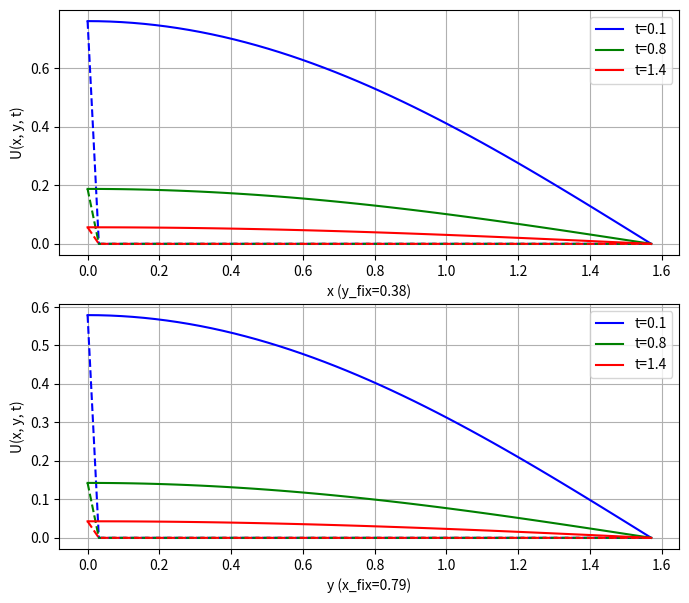
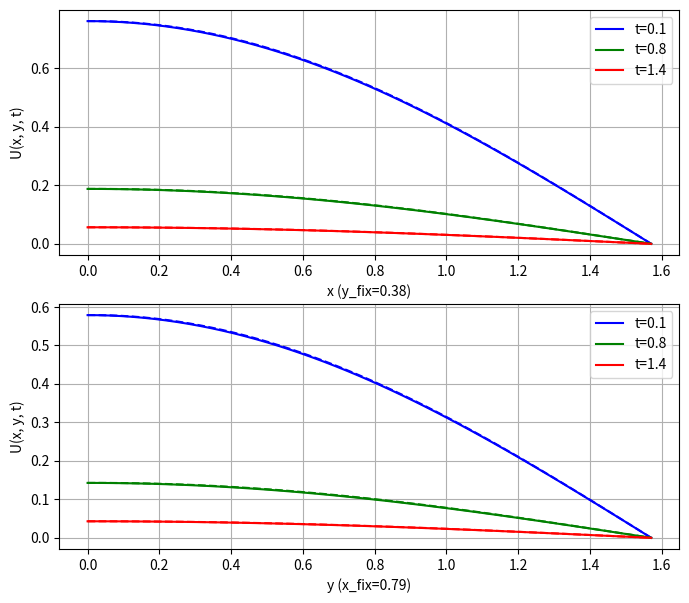
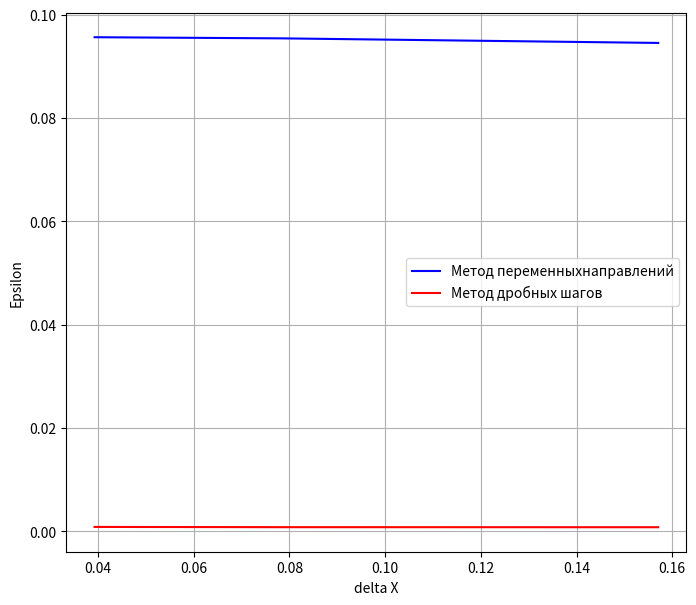
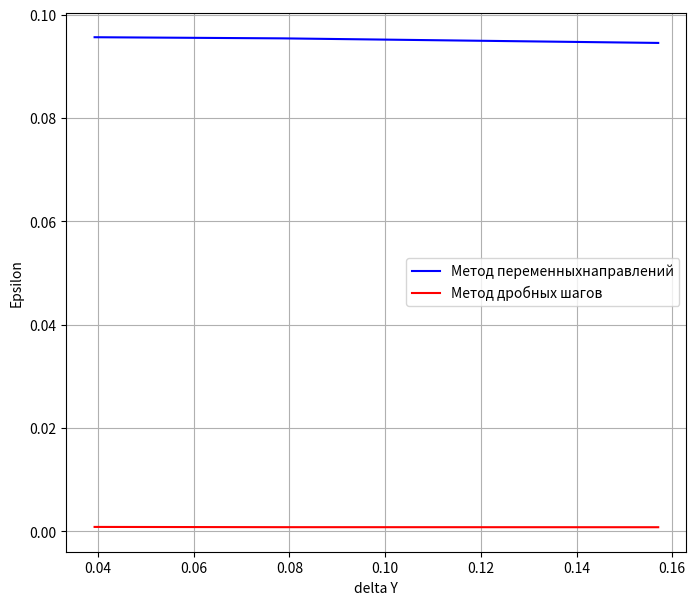

Python code for these plots, in order:
import matplotlib.pyplot as plt
import numpy as np
from copy import deepcopy

plt.rcParams['figure.figsize'] = [8, 7]
mu1 = 1
mu2 = 1
a = 1


# Объявление начальных и краевых условий
def phi1(x, t):
    return np.cos(mu1 * x) * np.exp(-(mu1 * mu1 + mu2 * mu2) * a * t)


def phi2(x, t):
    return 0


def phi3(y, t):
    return np.cos(mu2 * y) * np.exp(-(mu1 * mu1 + mu2 * mu2) * a * t)


def phi4(y, t):
    return 0


def psi(x, y):
    return np.cos(mu1 * x) * np.cos(mu2 * y)


# Точное решение
def U(x, y, t):
    return np.cos(mu1 * x) * np.cos(mu2 * y) * np.exp(-(mu1 * mu1 + mu2 * mu2) * a * t)


# Норма
def norm(v1, v2):
    return np.amax(np.abs(v1 - v2))


def Check(A):
    if np.shape(A)[0] != np.shape(A)[1]:
        return False
    n = np.shape(A)[0]
    for i in range(n):
        sum = 0
        for j in range(n):
            if i != j:
                sum += abs(A[i][j])
        if abs(A[i][i]) < sum:
            return False
    return True


# Метод прогонки
def solve(a, b):
    if (Check(a)):
        p = np.zeros(len(b))
        q = np.zeros(len(b))
        p[0] = -a[0][1] / a[0][0]
        q[0] = b[0] / a[0][0]
        for i in range(1, len(p) - 1):
            p[i] = -a[i][i + 1] / (a[i][i] + a[i][i - 1] * p[i - 1])
            q[i] = (b[i] - a[i][i - 1] * q[i - 1]) / (a[i][i] + a[i][i - 1] * p[i - 1])
        i = len(a) - 1
        p[-1] = 0
        q[-1] = (b[-1] - a[-1][-2] * q[-2]) / (a[-1][-1] + a[-1][-2] * p[-2])
        x = np.zeros(len(b))
        x[-1] = q[-1]
        for i in reversed(range(len(b) - 1)):
            x[i] = p[i] * x[i + 1] + q[i]
        return x


# Функция для вычисления ошибок
def error(Nt, l, tau, U):
    N_array = [10, 20, 40]
    size = np.size(N_array)
    h_array = np.zeros(size)
    errors1x = np.zeros(size)
    errors2x = np.zeros(size)
    errors1y = np.zeros(size)
    errors2y = np.zeros(size)
    for i in range(0, size):
        h_array[i] = l / N_array[i]
        x_array = np.arange(0, l + h_array[i], h_array[i])
        y_array = np.arange(0, l + h_array[i], h_array[i])
        u1 = VariableDirectionMethod(Nt, N_array[i], N_array[i], tau, h_array[i], h_array[i])
        u2 = FractionalStepsMethod(Nt, N_array[i], N_array[i], tau, h_array[i], h_array[i])
        t = tau * Nt / 2
        x = h_array[i] * N_array[i] / 2
        y = h_array[i] * N_array[i] / 2
        if (np.size(x_array) != N_array[i] + 1):
            x_array = x_array[N_array[i] + 1]
            y_array = y_array[N_array[i] + 1]
        ux_correct = np.array([U(x_i * h_array[i], y, t) for x_i in range(N_array[i] + 1)])
        uy_correct = np.array([U(x, y_i * h_array[i], t) for y_i in range(N_array[i] + 1)])
        u1x_calculated = u1[int(Nt / 2)][:][int(N_array[i] / 2)]
        u2x_calculated = u2[int(Nt / 2)][:][int(N_array[i] / 2)]
        u1y_calculated = u1[int(Nt / 2)][int(N_array[i] / 2)][:]
        u2y_calculated = u2[int(Nt / 2)][int(N_array[i] / 2)][:]
        errors1x[i] = np.amax(np.abs(ux_correct - u1x_calculated))
        errors2x[i] = np.amax(np.abs(ux_correct - u2x_calculated))
        errors1y[i] = np.amax(np.abs(uy_correct - u1y_calculated))
        errors2y[i] = np.amax(np.abs(uy_correct - u2y_calculated))
    return N_array, errors1x, errors2x, errors1y, errors2y


# Функция для построения графиков ошибок
def show_errors(Nt, l, tau, U):
    N_array, errors1x, errors2x, errors1y, errors2y = error(Nt, l, tau, U)
    colors = ['blue', 'red']
    delta = np.zeros(np.size(N_array))
    for i in range(np.size(N_array)):
        delta[i] = l / N_array[i]
    delta2 = np.zeros(np.size(N_array))
    for i in range(np.size(N_array)):
        delta2[i] = l / N_array[np.size(N_array) - i - 1]
    fig, ax = plt.subplots()
    plt.plot(delta, errors1x, color=colors[0], label='Метод переменныхнаправлений')
    plt.plot(delta2, errors2x, color=colors[1], label='Метод дробных шагов')
    ax.set_xlabel('delta X')
    ax.set_ylabel('Epsilon')
    plt.grid()
    ax.legend()
    plt.show()
    fig, ax = plt.subplots()
    plt.plot(delta, errors1y, color=colors[0], label='Метод переменныхнаправлений')
    plt.plot(delta2, errors2y, color=colors[1], label='Метод дробных шагов')
    ax.set_xlabel('delta Y')
    ax.set_ylabel('Epsilon')
    plt.grid()
    ax.legend()
    plt.show()


# Функция для построения графиков решения
def show_solution(Nx, Ny, Nt, hx, hy, tau, U, u):
    x_array = np.array([i * hx for i in range(Nx + 1)])
    y_array = np.array([j * hy for j in range(Ny + 1)])
    fig, ax = plt.subplots(2)
    t = [int(Nt * 0.05), int(Nt * 0.4), int(Nt * 0.7)]
    x_fix = int(Nx / 2)
    y_fix = int(Ny / 4)
    colors = ['blue', 'green', 'red']
    for i in range(len(t)):
        u_correct = np.zeros(Nx + 1)
        for x in range(Nx + 1):
            u_correct[x] = U(x * hx, y_fix * hy, t[i] * tau)
        u_calculated = u[t[i]][:][y_fix]
        ax[0].plot(y_array, u_correct, color=colors[i], label='t=%s' % round(t[i] * tau, 2))
        ax[0].plot(y_array, u_calculated, color=colors[i], linestyle='--')
    for i in range(len(t)):
        u_correct = np.zeros(Ny + 1)
        for y in range(Ny + 1):
            u_correct[y] = U(x_fix * hx, y * hy, t[i] * tau)
        u_calculated = u[t[i]][x_fix][:]
        ax[1].plot(y_array, u_correct, color=colors[i], label='t=%s' % round(t[i] * tau, 2))
        ax[1].plot(y_array, u_calculated, color=colors[i], linestyle='--')
    label1 = 'x (y_fix=%s)' % round(y_fix * hy, 2)
    label2 = 'y (x_fix=%s)' % round(x_fix * hx, 2)
    ax[0].set_xlabel(label1)
    ax[0].set_ylabel('U(x, y, t)')
    ax[0].grid()
    ax[0].legend()
    ax[1].set_xlabel(label2)
    ax[1].set_ylabel('U(x, y, t)')
    ax[1].grid()
    ax[1].legend()
    plt.show()


# Метод переменных направлений
def VariableDirectionMethod(Nt, Nx, Ny, tau, hx, hy):
    u = np.zeros((Nt + 1, Nx + 1, Ny + 1))
    # Заполняем краевые условия 1-го рода
    for t in range(Nt + 1):
        for x in range(Nx + 1):
            u[t][x][0] = phi1(x * hx, t * tau)
            u[t][x][Ny] = phi2(x * hx, t * tau)
    for t in range(Nt + 1):
        for y in range(Ny + 1):
            u[t][0][y] = phi3(y * hy, t * tau)
            u[t][Nx][y] = phi4(y * hy, t * tau)
    for x in range(Nx + 1):
        for y in range(Ny + 1):
            u[0][x][y] = psi(y * hy, x * hx)
    # Выполнение схемы метода переменных направлений
    for t in range(Nt):
        # Первый дробный шаг
        tmp = deepcopy(u[t])  # Временная переменная для хранения промежуточного состояния на шаге tau + 1 / 2
    for y in range(1, Ny):
        # Заполнение матрицы для метода прогонки на 1-ом дробном шаге
        matrix = np.zeros((Nx - 1, Nx - 1))
        d = np.zeros(Nx - 1)
        a_i = a * tau / (2 * hx * hx)
        b_i = -(a * tau / (hx * hx) + 1)
        c_i = a * tau / (2 * hx * hx)
        # Первая строка
        matrix[0][0] = b_i
        matrix[0][1] = c_i
        d[0] = -(u[t][1][y] + (a * tau / (2 * hy * hy)) * (u[t][1][y - 1] - 2 * u[t][1][y] + u[t][1][y + 1]) + a * tau / (2 * hx * hx) * phi3(y * hy, (t + 1 / 2) * tau))
        # Строки с первой по N-2
        for x in range(1, Nx - 2):
            matrix[x][x - 1] = a_i
            matrix[x][x] = b_i
            matrix[x][x + 1] = c_i
            d[x] = -(u[t][x + 1][y] + (a * tau / (2 * hy * hy)) * (u[t][x + 1][y - 1] - 2 * u[t][x + 1][y] + u[t][x + 1][y + 1]))
        # Последняя строка
        matrix[Nx - 2][Nx - 3] = a_i
        matrix[Nx - 2][Nx - 2] = b_i
        d[Nx - 2] = -(u[t][Nx - 1][y] + (a * tau / (2 * hy * hy)) * (u[t][Nx - 1][y - 1] - 2 * u[t][Nx - 1][y] + u[t][Nx - 1][y + 1]) + a * tau / (2 * hx * hx) * phi4(y * hy, (t + 1 / 2) * tau))
        # Решем СЛАУ методом прогонки
        ans = np.linalg.solve(matrix, d)
        p = tmp[1:Nx, y]
        tmp[1:Nx, y] = ans
    # Меняем краевые условия во временном массиве на шаге tau+1/2
    tmp[0][:] = np.array([phi3(j * hy, (t + 1 / 2) * tau) for j in range(Ny + 1)])
    tmp[Nx][:] = np.array([phi4(j * hy, (t + 1 / 2) * tau) for j in range(Ny + 1)])
    tmp[:][0] = np.array([phi1(i * hx, (t + 1 / 2) * tau) for i in range(Nx + 1)])
    tmp[:][Ny] = np.array([phi2(i * hx, (t + 1 / 2) * tau) for i in range(Nx + 1)])
    # Второй дробный шаг
    for x in range(1, Nx):
        # Заполнение матрицы для метода прогонки на 2-ом дробном шаге
        matrix = np.zeros((Ny - 1, Ny - 1))
        d = np.zeros(Ny - 1)
        a_i = a * tau / (2 * hy * hy)
        b_i = -(a * tau / (hy * hy) + 1)
        c_i = a * tau / (2 * hy * hy)
        # Первая строка
        matrix[0][0] = b_i
        matrix[0][1] = c_i
        d[0] = -(tmp[x][1] + (a * tau / (2 * hx * hx)) * (tmp[x - 1][1] - 2 * tmp[x][1] + tmp[x + 1][1]) + a * tau / (2 * hy * hy) * phi1(x * hx, (t + 1) * tau))
        # Строки с первой по N-2
        for y in range(1, Ny - 2):
            matrix[y][y - 1] = a_i
            matrix[y][y] = b_i
            matrix[y][y + 1] = c_i
            d[y] = -(tmp[x][y + 1] + (a * tau / (2 * hx * hx)) * (tmp[x - 1][y + 1] - 2 * tmp[x][y + 1] + tmp[x + 1][y + 1]))
        # Последняя строка
        matrix[Ny - 2][Ny - 3] = a_i
        matrix[Ny - 2][Ny - 2] = b_i
        d[Ny - 2] = -(tmp[x][Ny - 1] + (a * tau / (2 * hx * hx)) * (tmp[x - 1][Ny - 1] - 2 * tmp[x][Ny - 1] + tmp[x + 1][Ny - 1]) + a * tau / (2 * hy * hy) * phi2(x * hx, (t + 1) * tau))
        # Решем СЛАУ методом прогонки
        ans = np.linalg.solve(matrix, d)
        u[t + 1, x, 1:Ny] = ans
    return u


def FractionalStepsMethod(Nt, Nx, Ny, tau, hx, hy):
    u = np.zeros((Nt + 1, Nx + 1, Ny + 1))
    # Заполняем краевые условия 1-го рода
    for t in range(Nt + 1):
        for x in range(Nx + 1):
            u[t][x][0] = phi1(x * hx, t * tau)
            u[t][x][Ny] = phi2(x * hx, t * tau)
    for t in range(Nt + 1):
        for y in range(Ny + 1):
            u[t][0][y] = phi3(y * hy, t * tau)
            u[t][Nx][y] = phi4(y * hy, t * tau)
    for x in range(Nx + 1):
        for y in range(Ny + 1):
            u[0][x][y] = psi(y * hy, x * hx)
    # Выполнение схемы метода переменных направлений
    for t in range(Nt):
        # Первый дробный шаг
        tmp = deepcopy(u[t])  # Временная переменная для хранения промежуточного состояния на шаге tau + 1 / 2
        for y in range(1, Ny):
            # Заполнение матрицы для метода прогонки на 1-ом дробном шаге
            matrix = np.zeros((Nx - 1, Nx - 1))
            d = np.zeros(Nx - 1)
            a_i = a * tau / (hx * hx)
            b_i = -(a * tau * 2 / (hx * hx) + 1)
            c_i = a * tau / (hx * hx)
            # Первая строка
            matrix[0][0] = b_i
            matrix[0][1] = c_i
            d[0] = -(u[t][1][y] + a * tau / (hx * hx) * phi3(y * hy, (t + 1 / 2) * tau))
            # Строки с первой по N-2
            for x in range(1, Nx - 2):
                matrix[x][x - 1] = a_i
                matrix[x][x] = b_i
                matrix[x][x + 1] = c_i
                d[x] = -u[t][x + 1][y]
            # Последняя строка
            matrix[Nx - 2][Nx - 3] = a_i
            matrix[Nx - 2][Nx - 2] = b_i
            d[Nx - 2] = -(u[t][Nx - 1][y] + a * tau / (hx * hx) * phi4(y * hy, (t + 1 / 2) * tau))
            # Решем СЛАУ методом прогонки
            ans = np.linalg.solve(matrix, d)
            p = tmp[1:Nx, y]
            tmp[1:Nx, y] = ans
        # Меняем краевые условия во временном массиве на шаге tau+1/2
        tmp[0][:] = np.array([phi3(j * hy, (t + 1 / 2) * tau) for j in range(Ny + 1)])
        tmp[Nx][:] = np.array([phi4(j * hy, (t + 1 / 2) * tau) for j in range(Ny + 1)])
        tmp[:][0] = np.array([phi1(i * hx, (t + 1 / 2) * tau) for i in range(Nx + 1)])
        tmp[:][Ny] = np.array([phi2(i * hx, (t + 1 / 2) * tau) for i in range(Nx + 1)])
        # Второй дробный шаг
        for x in range(1, Nx):
            # Заполнение матрицы для метода прогонки на 2-ом дробном шаге
            matrix = np.zeros((Ny - 1, Ny - 1))
            d = np.zeros(Ny - 1)
            a_i = a * tau / (hy * hy)
            b_i = -(a * tau * 2 / (hy * hy) + 1)
            c_i = a * tau / (hy * hy)
            # Первая строка
            matrix[0][0] = b_i
            matrix[0][1] = c_i
            d[0] = -(tmp[x][1] + a * tau / (hy * hy) * phi1(x * hx, (t + 1) * tau))
            # Строки с первой по N-2
            for y in range(1, Ny - 2):
                matrix[y][y - 1] = a_i
                matrix[y][y] = b_i
                matrix[y][y + 1] = c_i
                d[y] = -tmp[x][y + 1]
            # Последняя строка
            matrix[Ny - 2][Ny - 3] = a_i
            matrix[Ny - 2][Ny - 2] = b_i
            d[Ny - 2] = -(tmp[x][Ny - 1] + a * tau / (hy * hy) * phi2(x * hx, (t + 1) * tau))
            # Решем СЛАУ методом прогонки
            ans = solve(matrix, d)
            u[t + 1, x, 1:Ny] = ans
    return u


def main():
    Nx = 50
    Ny = 50
    Nt = 40
    lx = mu1 * (np.pi / 2)
    ly = mu2 * (np.pi / 2)
    T = 2
    hx = lx / Nx
    hy = ly / Ny
    tau = T / Nt
    u1 = VariableDirectionMethod(Nt, Nx, Ny, tau, hx, hy)
    show_solution(Nx, Ny, Nt, hx, hy, tau, U, u1)
    u2 = FractionalStepsMethod(Nt, Nx, Ny, tau, hx, hy)
    show_solution(Nx, Ny, Nt, hx, hy, tau, U, u2)
    show_errors(Nt, lx, tau, U)


main()
